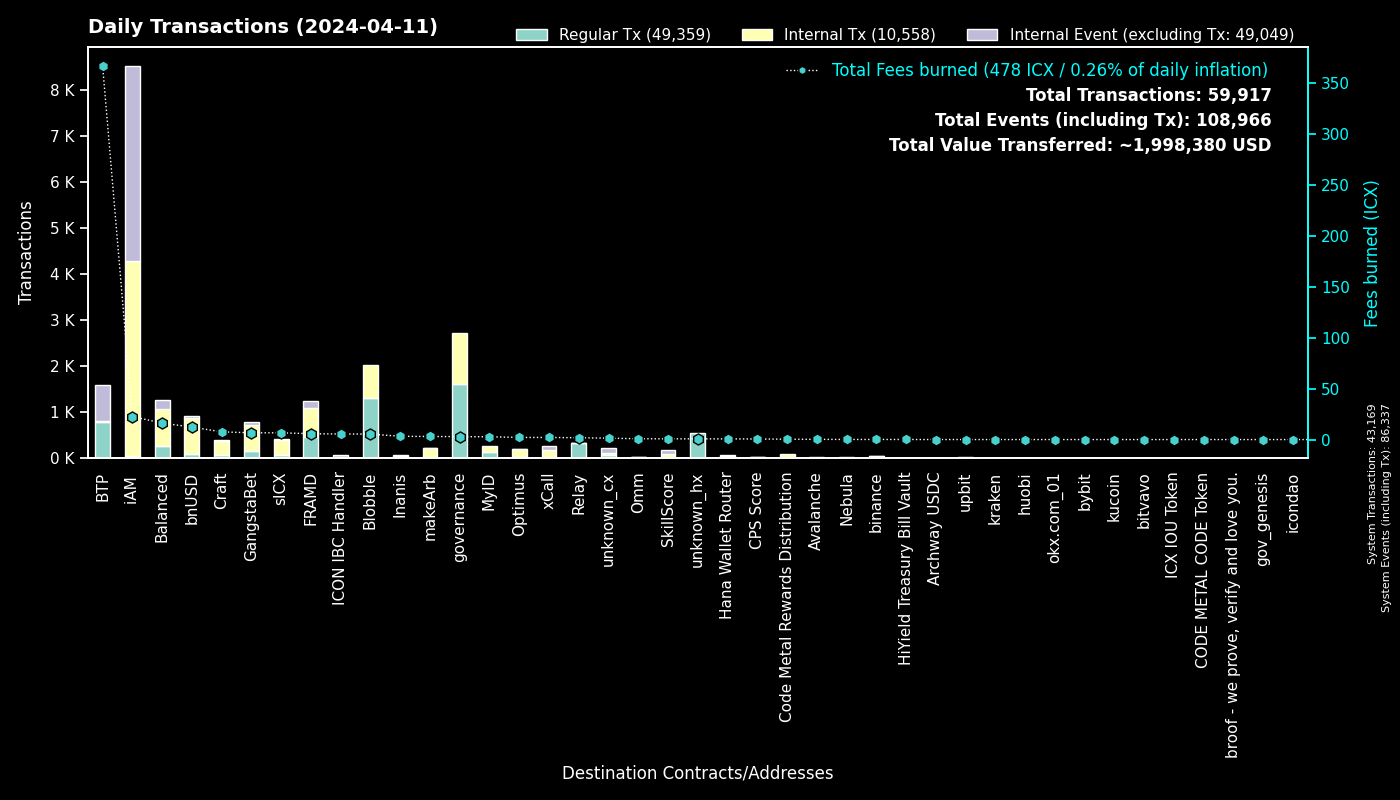

The table this chart was drawn from, first rows:
to, Fees burned, Regular Tx, to_def, Internal Tx, Internal Event (excluding Tx), group
0, 0.0, 43167, System, 2, 43168, System
cx00000000000000000000000000000000000000…, 2.853, 1616, governance, 1100, 0, governance
cxee7a00755a757e3c519a0616456030e33dc9d4…, 366.7, 788, BTP_2, 0, 787, BTP
cxf14dea1cff7ceb29a46e6d04533a08f84441e4…, 2.87, 698, Blobble Stake Token, 708, 0, Blobble
cxf2ca3b655a782f39227934d37ff3b77f9b1ebc…, 2.494, 610, Blobble, 0, 0, Blobble
cx2aa9b28a657e3121b75d3d4fe65e569398645d…, 4.724, 455, FRAMD Token, 519, 41, FRAMD
cxca5faa5a71d986a2e84dd7e6f5ff791d29901e…, 1.701, 320, Relay_4, 0, 0, Relay
cx88fd7df7ddff82f7cc735c871dc519838cb235…, 12.22, 96, bnUSD, 779, 34, bnUSD
cxba62bb61baf8dd8b6a04633fe33806547785a0…, 2.229, 74, MyID_3, 74, 0, MyID
cx66d4d90f5f113eba575bf793570135f9b10cec…, 5.646, 66, balanced_loans, 192, 120, Balanced
cx2609b924e33ef00b648a409245c7ea394c4678…, 6.599, 63, sICX, 339, 24, sICX
cxd17316e24ee40f2ef8ed6f3a497311db1b3520…, 0.9344, 59, GangstaVerse LootBox, 200, 0, GangstaBet
cx5a0af85407c69945eb318d4ac18e9e84218416…, 3.475, 56, GangWar Simulation, 163, 44, GangstaBet
cx694e8c9f1a05c8c3719f30d46b97697960e428…, 0.5094, 54, MyID_2, 54, 0, MyID
hxb568381d35d3e7a6383200e8a0d30310af20b9…, 0.0625, 50, binance_hot, 0, 0, binance
cx14002628a4599380f391f708843044bc93dce2…, 22.52, 46, iAM Div, 4225, 4228, iAM
cxa0af3165c08318e988cb30993b3048335b94af…, 1.261, 41, balanced_dex, 107, 11, Balanced
cx28497aef34ec44ad2be9249daddfbe34b54f30…, 0.4459, 32, Balanced Bribe, 32, 0, Balanced
cxa07f426062a1384bdd762afa6a87d123fbc81c…, 2.045, 31, xCall, 141, 104, xCall
cx44250a12074799e26fdeee75648ae47e2cc842…, 0.5366, 31, balanced_governance, 0, 0, Balanced
cx622bbab73698f37dbef53955fd3decffeb0b0c…, 5.445, 28, ICON IBC Handler, 6, 41, ICON IBC Handler
cx59d899fce52cadd1feb5128ff5e6672f03943e…, 0.1786, 24, unknown_cx, 0, 9, unknown_cx
cx2e6d0fc0eca04965d06038c8406093337f085f…, 2.758, 21, Craft, 196, 12, Craft
cx12a58f7ab2cf2b08b426c490a91a9cb03ea051…, 0.7129, 20, unknown_cx, 15, 97, unknown_cx
cx32743b6f4588f5c1b025c5bb732ac623493654…, 0.1183, 19, Craft, 15, 0, Craft
cxf61cd5a45dc9f91c15aa65831a30a90d59a096…, 1.454, 17, balanced_baln, 61, 16, Balanced
cx28b2ec885b50c8a93da752f2d0467a67127a70…, 1.008, 17, CROWN, 106, 5, GangstaBet
cx10d59e8103ab44635190bd4139dbfd682fa2d0…, 0.9336, 16, balanced_rewards, 32, 30, Balanced
cx917f88460d4ebec1fd656d4dbe51131a37d168…, 0.1133, 16, unknown_cx, 0, 7, unknown_cx
cx9c4698411c6d9a780f605685153431dcda0460…, 0.1368, 16, Auction, 34, 0, Craft
cxe971c0a92c58db502e4a224efc6ba311eb1c17…, 3.21, 16, Inanis Treasury, 43, 5, Inanis
cxd82fb5d3effecd8c9071a4bba3856ad7222c4b…, 1.35, 15, Balanced Savings, 66, 1, Balanced
cx21e94c08c03daee80c25d8ee3ea22a20786ec2…, 2.605, 14, balanced_router, 168, 16, Balanced
cxe65f3286902be43e00a5013cb1dc300ec8e51f…, 3.01, 13, makeArb, 201, 5, makeArb
cx2dc662031f3d62bcdba4f63e9bf827767c8475…, 0.7119, 13, SkillScore, 85, 89, SkillScore
hx395787dbad2a033240076648066eaab50ddbb6…, 0.015, 12, unknown_hx, 0, 0, unknown_hx
cx7ecb16e4c143b95e01d05933c17cb986cfe618…, 4.551, 11, CraftRewards, 61, 1, Craft
cx57d7acf8b5114b787ecdd99ca460c2272e4d91…, 0.07208, 11, NebulaPlanetToken, 11, 0, Nebula
cxaa99a164586883eed0322d62a31946dfa9491f…, 0.3867, 9, optimus_rewards, 22, 2, Optimus
cx7b1843b7ef5368a080ccf59c0a9d1bdec474f9…, 0.2931, 9, optimus_dividends, 65, 0, Optimus
hxaa473ec1866d378db9fda76d3cd1d9de9ae6d4…, 0.01125, 9, upbit_hot_02, 0, 0, upbit
cx203d9cd2a669be67177e997b8948ce2c35caff…, 1.389, 9, balanced_dividends, 87, 1, Balanced
hx68646780e14ee9097085f7280ab137c3633b4b…, 0.01, 8, kraken_hot, 0, 0, kraken
hx1b3e781a1c802c238e30e90aa1a6cee94f9bac…, 0.01, 8, unknown_hx, 0, 0, unknown_hx
cx43e2eec79eb76293c298f2b17aec06097be606…, 0.08037, 7, balanced_staking, 21, 0, Balanced
hx4031ab962e5e78fd195f91c1ba877c5d0ba63a…, 0.00875, 7, unknown_hx, 0, 0, unknown_hx
hx2f1377f549e31534bcc7d02a1ba23c1a5d289f…, 0.0075, 6, unknown_hx, 0, 0, unknown_hx
hxd9fb974459fe46eb9d5a7c438f17ae6e75c0f2…, 0.0075, 6, huobi, 0, 0, huobi
cx334db6519871cb2bfd154cec0905ced4ea142d…, 0.01948, 6, unknown_cx, 0, 0, unknown_cx
hx6820a240b4a92eb501c76ce303572407a3028f…, 0.0075, 6, upbit_hot_04, 0, 0, upbit
cx6139a27c15f1653471ffba0b4b88dc15de7e32…, 1.11, 6, gangstabet_token, 82, 4, GangstaBet
hx85532472e789802a943bd34a8aeb86668bc232…, 0.00625, 5, okx.com_01, 0, 0, okx.com_01
cx30f18d26f45d990112a4cd4825c0b79af73aac…, 0.9968, 5, Yetis, 110, 109, FRAMD
hx769f4c0044fc461a2b2528086eb160796246d8…, 0.00625, 5, upbit_hot_03, 0, 0, upbit
hx6c50acba1e14d87e94755967e94a5350f92e12…, 0.00625, 5, unknown_hx, 0, 0, unknown_hx
cx66a031cc3bd305c76371fb586e93801b948254…, 0.2141, 5, Avalanche, 20, 0, Avalanche
hx05a1d1c125186389be9fd5d31d6ad6c5ef4188…, 0.005, 4, unknown_hx, 0, 0, unknown_hx
hxbb984f278abd66ae2155edbd91f8c87ce98411…, 0.005, 4, kucoin, 0, 0, kucoin
cxe5c2c460364acc5f8c1d5ca925930043d8d9c9…, 0.02618, 4, GangstaBet Crown, 8, 0, GangstaBet
hx133323c2e990994816b548a9e7eb080a5eac80…, 0.005, 4, unknown_hx, 0, 0, unknown_hx
... 482 more rows
